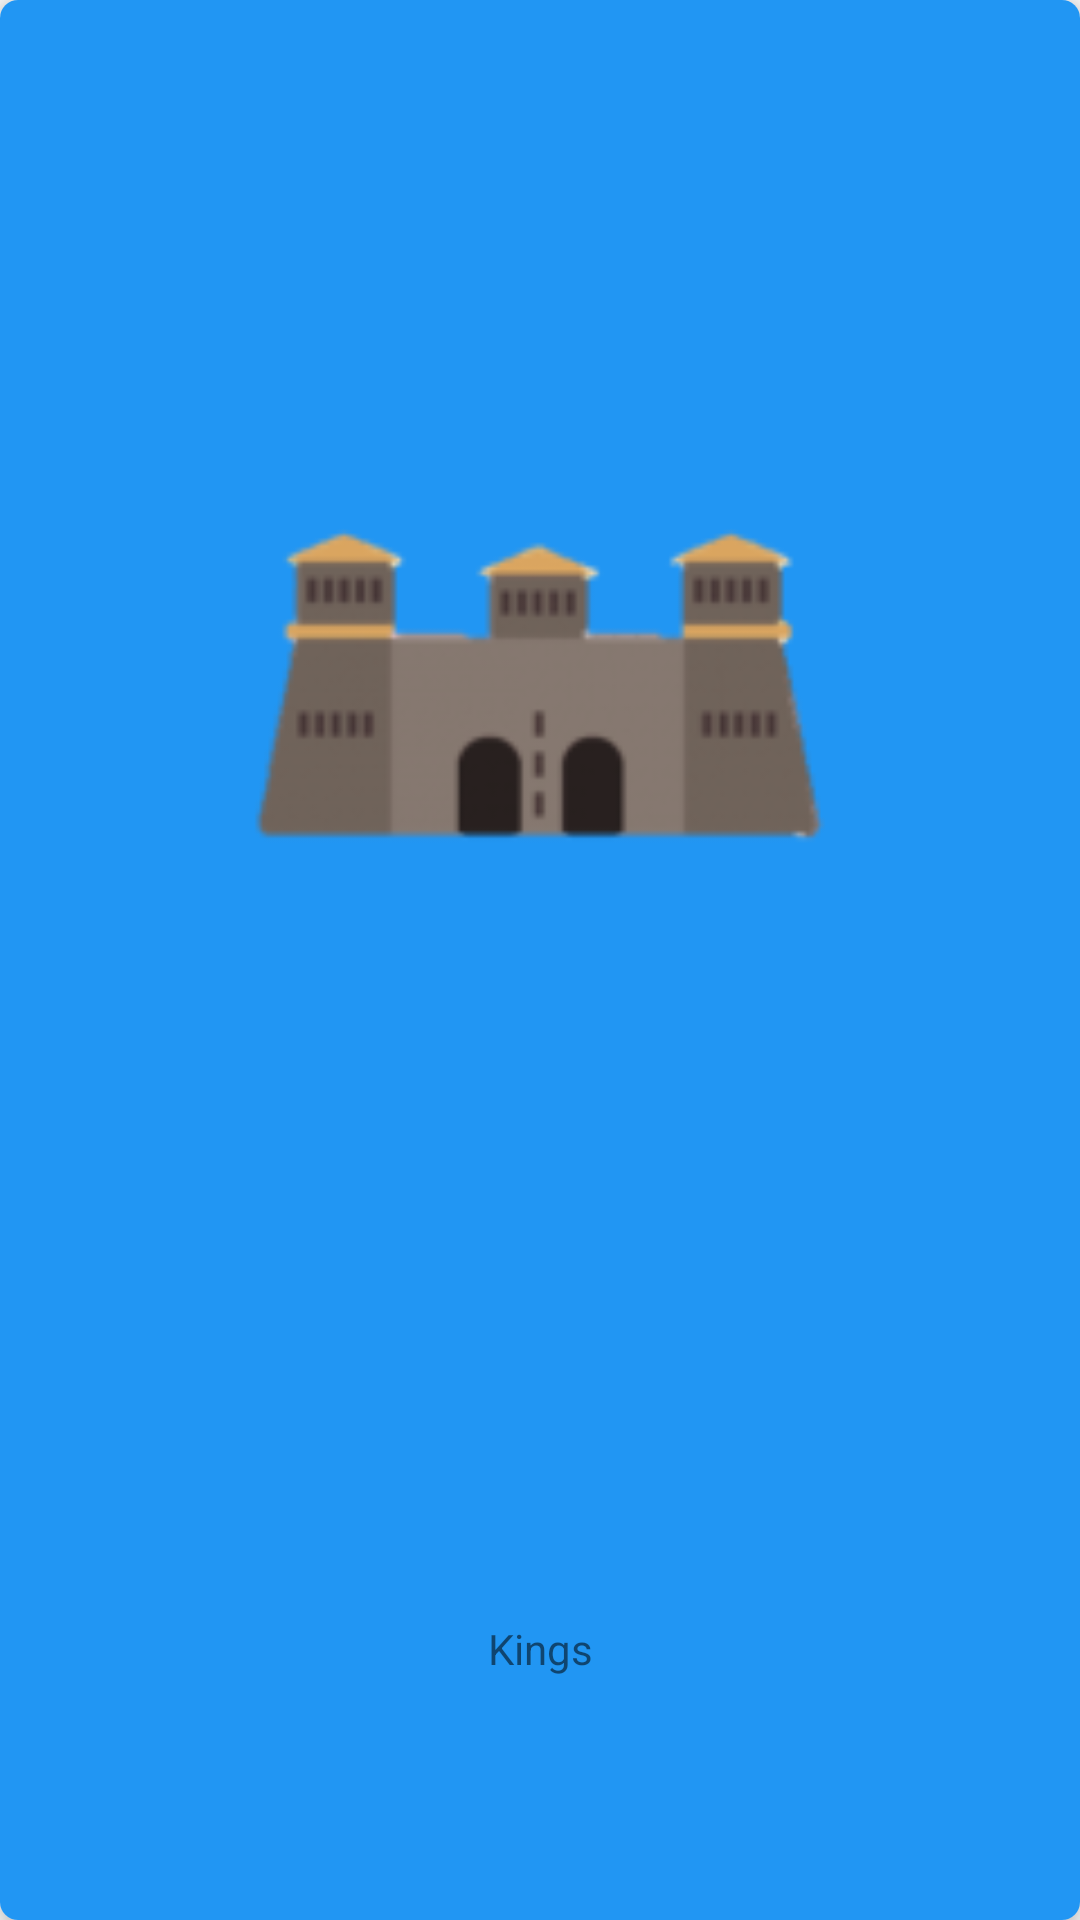

Reconstruct the res/layout file that produces this screen, plus the resources it refers to.
<!-- AndroidManifest.xml: application theme Theme.AppCompat.Light.NoActionBar -->
<!-- res/layout/card_kings.xml -->
<?xml version="1.0" encoding="utf-8"?>
<android.support.v7.widget.CardView xmlns:android="http://schemas.android.com/apk/res/android"
    xmlns:card_view="http://schemas.android.com/apk/res-auto"
    xmlns:tools="http://schemas.android.com/tools"
    android:layout_width="match_parent"
    android:layout_height="wrap_content"
    android:layout_marginTop="@dimen/activity_sml_margin"
    android:layout_marginStart="@dimen/activity_sml_margin"
    android:layout_marginEnd="@dimen/activity_sml_margin"
    card_view:cardCornerRadius="6dp"
    card_view:cardElevation="@dimen/activity_elevation"
    >

<LinearLayout
    android:layout_width="match_parent"
    android:layout_height="match_parent"
    android:orientation="vertical"
    android:weightSum="1"
    android:background="@color/colorPrimary">

    <LinearLayout
        android:layout_width="match_parent"
        android:layout_height="wrap_content"
        android:layout_weight="0.6"
        android:weightSum="1">

        <RelativeLayout
            android:layout_width="0dp"
            android:layout_height="wrap_content"
            android:layout_weight="0.2">

        </RelativeLayout>

        <RelativeLayout
            android:layout_width="0dp"
            android:layout_height="wrap_content"
            android:layout_weight="0.6"
            android:layout_gravity="center">

            <ImageView
                android:id="@+id/kings_intro_image"
                android:layout_width="match_parent"
                android:layout_height="wrap_content"
                android:src="@mipmap/ic_launcher"
                android:layout_centerInParent="true"
                android:adjustViewBounds="true"
                android:scaleType="fitCenter"/>

        </RelativeLayout>

        <RelativeLayout
            android:layout_width="0dp"
            android:layout_height="wrap_content"
            android:layout_weight="0.2">

        </RelativeLayout>

    </LinearLayout>

<LinearLayout
    android:layout_width="match_parent"
    android:layout_height="wrap_content"
    android:layout_weight="0.4">
    <TextView
        android:id="@+id/kings_intro_title"
        android:layout_width="match_parent"
        android:layout_height="wrap_content"
        android:layout_gravity="center"
        android:gravity="center"
        android:text="Kings"/>
</LinearLayout>

</LinearLayout>

    </android.support.v7.widget.CardView>
<!-- resources referenced by this layout -->
<resources>
  <color name="colorPrimary">#2196F3</color>
  <dimen name="activity_elevation">6dp</dimen>
  <!-- mipmap ic_launcher: png bitmap (mipmap-hdpi, 2520 bytes) -->
</resources>
